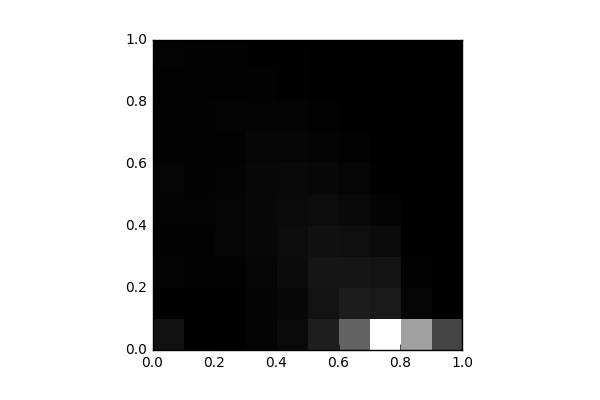

The file beside this chart, header and first rows:
, 0, 1, 2, 3, 4, 5, 6, 7, 8, 9
0, 802.0, 72.0, 170.0, 153.0, 181.0, 236.0, 158.0, 164.0, 124.0, 203.0
1, 40.0, 48.0, 94.0, 154.0, 172.0, 147.0, 142.0, 146.0, 96.0, 108.0
2, 63.0, 73.0, 147.0, 242.0, 253.0, 203.0, 163.0, 185.0, 107.0, 115.0
3, 205.0, 186.0, 216.0, 320.0, 365.0, 348.0, 255.0, 197.0, 135.0, 80.0
4, 467.0, 350.0, 493.0, 541.0, 462.0, 385.0, 258.0, 172.0, 78.0, 52.0
5, 1310, 847.0, 965.0, 728.0, 529.0, 340.0, 204.0, 109.0, 31.0, 15.0
6, 4236, 1215, 944.0, 659.0, 394.0, 233.0, 92.0, 33.0, 7.0, 2.0
7, 10875, 1098, 824.0, 484.0, 202.0, 73.0, 7.0, 4.0, 0.0, 0.0
8, 6817, 279.0, 155.0, 66.0, 31.0, 10.0, 2.0, 2.0, 0.0, 0.0
9, 2945, 7.0, 0.0, 0.0, 0.0, 0.0, 0.0, 0.0, 0.0, 0.0
